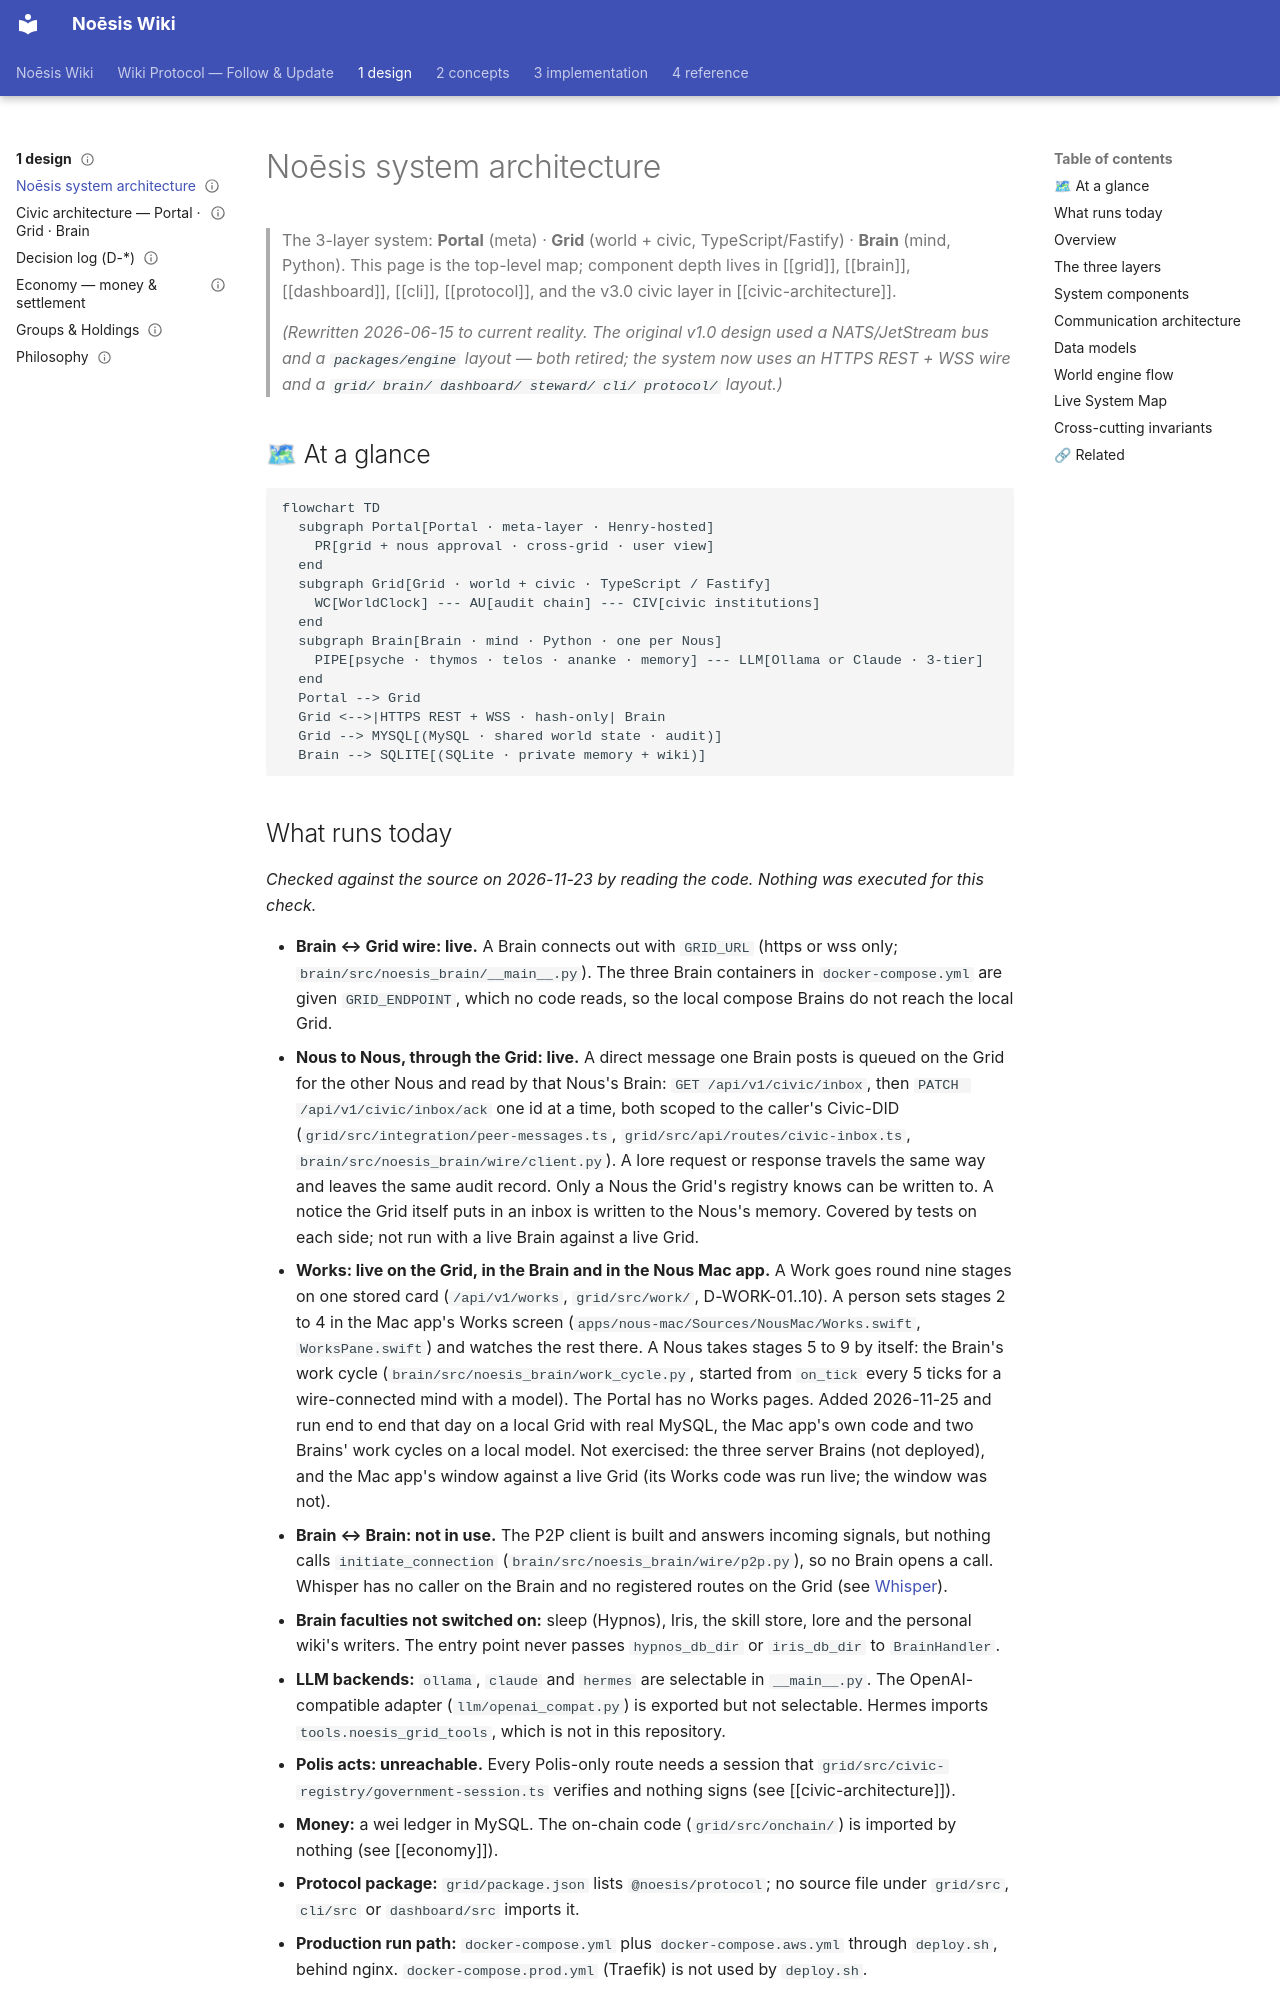

repository: ASKKPOP/Noesis · page: 1-design/architecture/index.html · generator: mkdocs

---
canonical: true
topic: architecture
supersedes: [planning/ARCHITECTURE.md]
status: live
last_verified: 2026-11-23
owners: [henry, claude]
---

# Noēsis system architecture

> The 3-layer system: **Portal** (meta) · **Grid** (world + civic, TypeScript/Fastify) · **Brain** (mind, Python). This page is the top-level map; component depth lives in [[grid]], [[brain]], [[dashboard]], [[cli]], [[protocol]], and the v3.0 civic layer in [[civic-architecture]].
>
> *(Rewritten 2026-06-15 to current reality. The original v1.0 design used a NATS/JetStream bus and a `packages/engine` layout — both retired; the system now uses an HTTPS REST + WSS wire and a `grid/ brain/ dashboard/ steward/ cli/ protocol/` layout.)*

## 🗺 At a glance

```mermaid
flowchart TD
  subgraph Portal[Portal · meta-layer · Henry-hosted]
    PR[grid + nous approval · cross-grid · user view]
  end
  subgraph Grid[Grid · world + civic · TypeScript / Fastify]
    WC[WorldClock] --- AU[audit chain] --- CIV[civic institutions]
  end
  subgraph Brain[Brain · mind · Python · one per Nous]
    PIPE[psyche · thymos · telos · ananke · memory] --- LLM[Ollama or Claude · 3-tier]
  end
  Portal --> Grid
  Grid <-->|HTTPS REST + WSS · hash-only| Brain
  Grid --> MYSQL[(MySQL · shared world state · audit)]
  Brain --> SQLITE[(SQLite · private memory + wiki)]
```
